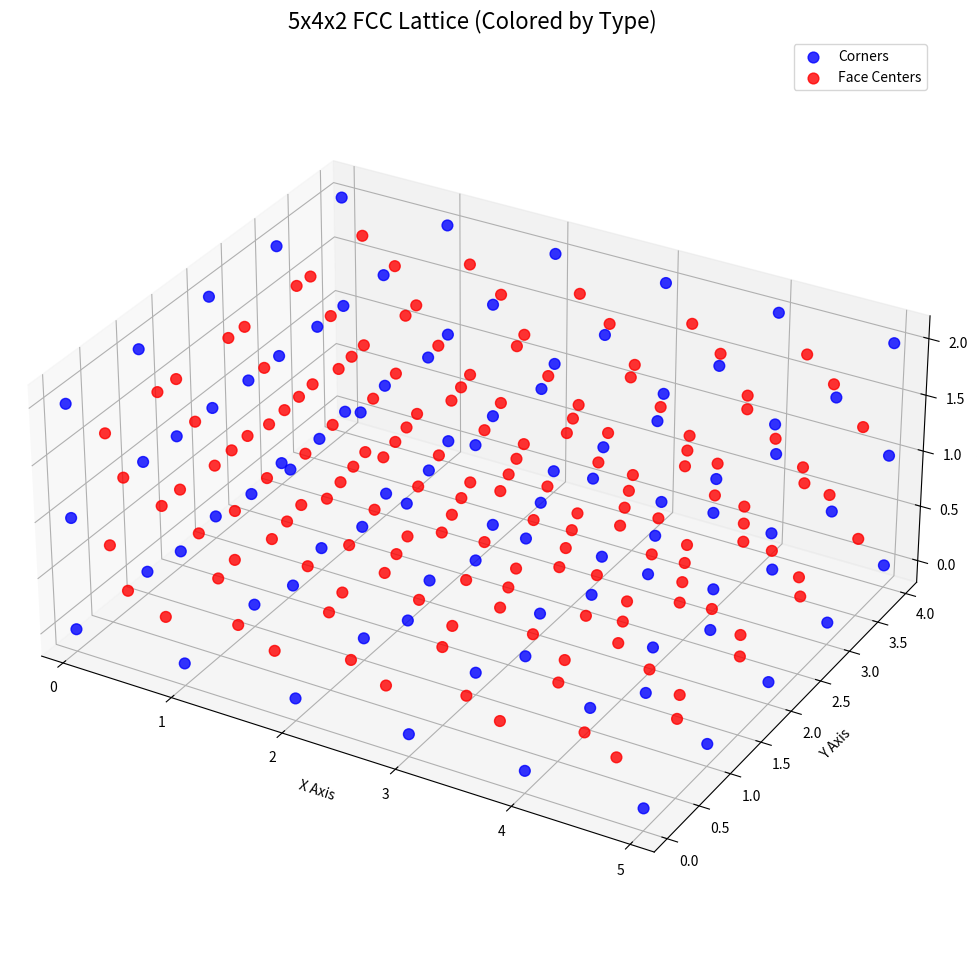

Recreate this plot in Python.
import numpy as np
import matplotlib.pyplot as plt

def generate_fcc_lattice(nx: int, ny: int, nz: int) -> tuple[np.ndarray, np.ndarray]:
    """
    Generates unique corner and face-centered atom positions for an FCC lattice.
    FCC 격자에 대한 고유한 꼭짓점 및 면 중심 원자 위치를 생성합니다.

    :param nx: The number of unit cells in the x-dimension.
    :param ny: The number of unit cells in the y-dimension.
    :param nz: The number of unit cells in the z-dimension.
    :return: A tuple containing two numpy arrays: (corners, face_centers).
    """
    # 1. 꼭짓점 원자 생성 (정수 좌표)
    i_c, j_c, k_c = np.mgrid[0:nx + 1, 0:ny + 1, 0:nz + 1]
    corners = np.vstack([i_c.ravel(), j_c.ravel(), k_c.ravel()]).T

    # 2. 면 중심 원자 생성
    # XY 평면의 면 중심
    i_xy, j_xy, k_xy = np.mgrid[0:nx, 0:ny, 0:nz + 1]
    faces_xy = np.vstack([i_xy.ravel() + 0.5, j_xy.ravel() + 0.5, k_xy.ravel()]).T

    # XZ 평면의 면 중심
    i_xz, j_xz, k_xz = np.mgrid[0:nx, 0:ny + 1, 0:nz]
    faces_xz = np.vstack([i_xz.ravel() + 0.5, j_xz.ravel(), k_xz.ravel() + 0.5]).T

    # YZ 평면의 면 중심
    i_yz, j_yz, k_yz = np.mgrid[0:nx + 1, 0:ny, 0:nz]
    faces_yz = np.vstack([i_yz.ravel(), j_yz.ravel() + 0.5, k_yz.ravel() + 0.5]).T

    # 모든 면 중심 원자를 합칩니다.
    face_centers = np.vstack([faces_xy, faces_xz, faces_yz])

    return corners, face_centers

def plot_lattice(corners: np.ndarray, face_centers: np.ndarray, title: str, grid_dims: tuple[int, int, int]):
    """
    Plots the given atomic coordinates in a 3D scatter plot with different colors.
    주어진 원자 좌표를 다른 색상으로 구분하여 3D 산점도로 시각화합니다.
    """
    fig = plt.figure(figsize=(12, 12))
    ax = fig.add_subplot(projection='3d')

    # 꼭짓점 원자 (파란색)
    ax.scatter(corners[:, 0], corners[:, 1], corners[:, 2], s=60, c='blue', marker='o', alpha=0.8, label='Corners')
    # 면 중심 원자 (빨간색)
    ax.scatter(face_centers[:, 0], face_centers[:, 1], face_centers[:, 2], s=60, c='red', marker='o', alpha=0.8, label='Face Centers')

    ax.set_xlabel('X Axis')
    ax.set_ylabel('Y Axis')
    ax.set_zlabel('Z Axis')
    ax.set_title(title, fontsize=16)

    nx, ny, nz = grid_dims
    ax.set_xlim([-0.2, nx + 0.2])
    ax.set_ylim([-0.2, ny + 0.2])
    ax.set_zlim([-0.2, nz + 0.2])
    ax.set_aspect('equal')
    ax.grid(True)
    ax.legend()
    plt.show()

def plot_fcc_unit_cell():
    """
    FCC의 단일 단위 셀(conventional unit cell)과 원자 공유 개념을 시각화합니다.
    """
    fig = plt.figure(figsize=(10, 10))
    ax = fig.add_subplot(projection='3d')

    # 1. 꼭짓점 원자 (8개, 각 1/8 기여)
    corners = np.array([
        [0, 0, 0], [1, 0, 0], [0, 1, 0], [0, 0, 1],
        [1, 1, 0], [1, 0, 1], [0, 1, 1], [1, 1, 1]
    ])
    ax.scatter(corners[:, 0], corners[:, 1], corners[:, 2], s=200, c='blue', label='Corners (8 * 1/8 = 1 atom)')

    # 2. 면 중심 원자 (6개, 각 1/2 기여)
    faces = np.array([
        [0.5, 0.5, 0], [0.5, 0.5, 1],
        [0.5, 0, 0.5], [0.5, 1, 0.5],
        [0, 0.5, 0.5], [1, 0.5, 0.5]
    ])
    ax.scatter(faces[:, 0], faces[:, 1], faces[:, 2], s=200, c='red', label='Faces (6 * 1/2 = 3 atoms)')

    # 단위 셀의 경계를 선으로 그립니다.
    for s, e in [[(0,0,0),(1,0,0)], [(0,0,0),(0,1,0)], [(0,0,0),(0,0,1)],
                 [(1,0,0),(1,1,0)], [(1,0,0),(1,0,1)], [(0,1,0),(1,1,0)],
                 [(0,1,0),(0,1,1)], [(0,0,1),(1,0,1)], [(0,0,1),(0,1,1)],
                 [(1,1,0),(1,1,1)], [(1,0,1),(1,1,1)], [(0,1,1),(1,1,1)]]:
        ax.plot3D(*zip(s, e), color="gray", linestyle='--')

    # 축 레이블 및 제목 설정
    ax.set_xlabel('X')
    ax.set_ylabel('Y')
    ax.set_zlabel('Z')
    ax.set_title('FCC Unit Cell (Total Atoms = 1 + 3 = 4)', fontsize=16)

    # 축의 범위를 설정하여 정육면체 형태로 보이게 합니다.
    ax.set_xlim([-0.2, 1.2])
    ax.set_ylim([-0.2, 1.2])
    ax.set_zlim([-0.2, 1.2])
    ax.set_aspect('equal')
    ax.legend()
    ax.grid(False) # 배경 격자는 끔

    # 플롯을 화면에 표시합니다.
    plt.show()

if __name__ == "__main__":
    # --- 격자 크기 설정 ---
    # 여기에서 x, y, z 방향의 단위 셀 개수를 조절할 수 있습니다.
    NX, NY, NZ = 5, 4, 2

    # 지정된 크기의 FCC 격자 원자 위치를 생성합니다.
    corner_atoms, face_center_atoms = generate_fcc_lattice(nx=NX, ny=NY, nz=NZ)
    
    # 생성된 격자를 시각화합니다.
    plot_title = f'{NX}x{NY}x{NZ} FCC Lattice (Colored by Type)'
    plot_lattice(corners=corner_atoms, face_centers=face_center_atoms, title=plot_title, grid_dims=(NX, NY, NZ))

    # 단일 단위 셀을 보려면 아래 줄의 주석을 해제하고 위 코드를 주석 처리하세요.
    # plot_fcc_unit_cell()
